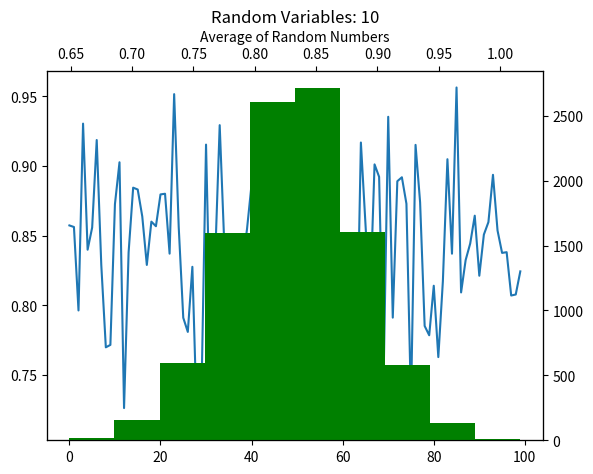

Python code for this plot:
#work in progress
#show graphs with mathematica

import random
import math
import matplotlib.pyplot as plt

def ratio(N):
	random_list = []
	for i in range(0,100):
		x = random.random()
		freq = x**2 - x**3
		random_list.append(freq)
		distribution = sum(random_list)/N
	return distribution

def freq(N):
	freq_list = []
	for i in range(0,100):
		y=random.random()
		freq_line = y**2 - y**3
		freq_list.append(freq_line)
		freq_dist = sum(freq_list)/N
	return freq_dist

histogram = []
for j in range(0,10000):
	x_j = ratio(10)
	histogram.append(x_j)

line = []
for k in range(0,100):
	x_k = freq(10)
	line.append(x_k)


fig, ax = plt.subplots(1, 1)
ax2 = ax.twinx()
ax3 = ax2.twiny()

ax3.hist(histogram, bins = 10, facecolor = 'g')
ax.plot(line)
plt.title('Random Variables: 10')
plt.xlabel('Average of Random Numbers')
plt.ylabel('Frequency')

plt.show()	
plt.draw()